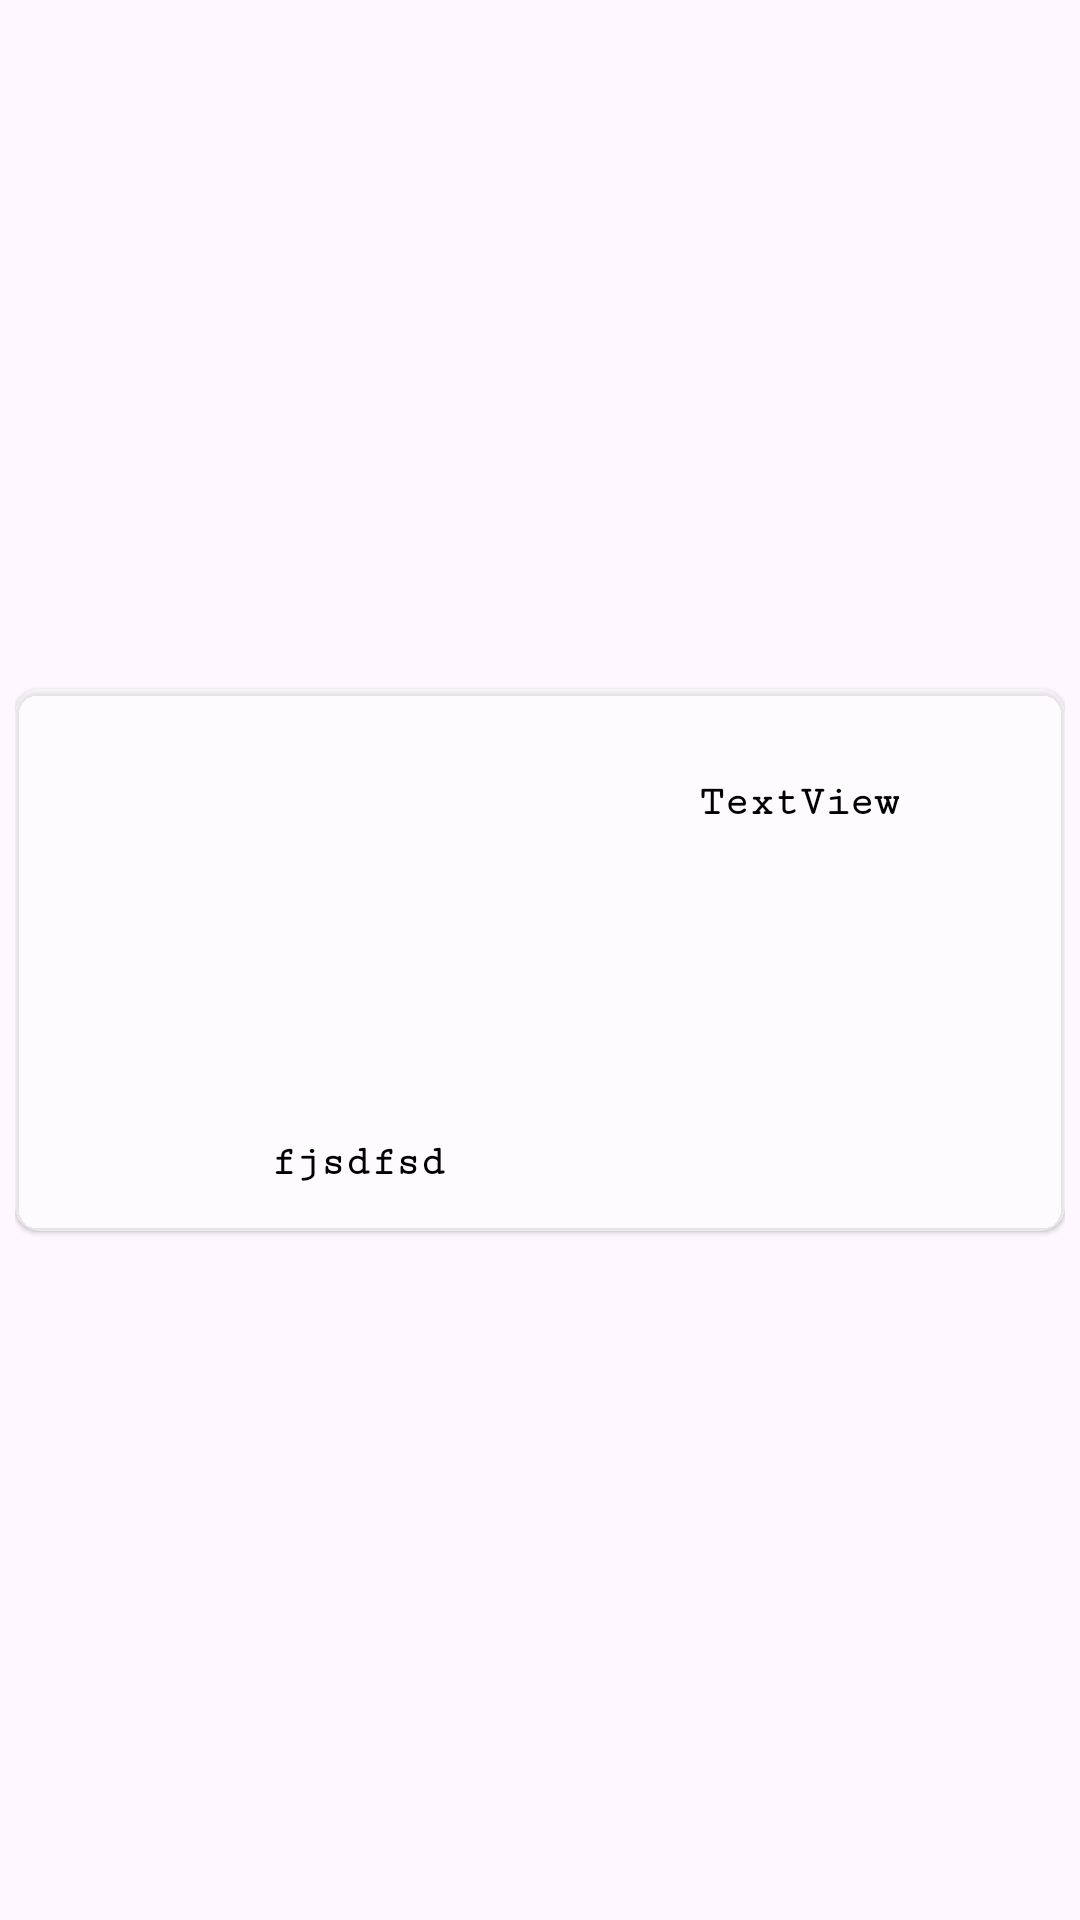

Write the Android layout XML for this screen, with the resource values it uses.
<!-- AndroidManifest.xml: application theme Theme.Timetableandroid -->
<!-- res/layout/activity_tprofilepiccoustme.xml -->
<?xml version="1.0" encoding="utf-8"?>
<LinearLayout xmlns:android="http://schemas.android.com/apk/res/android"
    xmlns:app="http://schemas.android.com/apk/res-auto"
    xmlns:tools="http://schemas.android.com/tools"
    android:layout_width="match_parent"
    android:orientation="vertical"
    android:gravity="center"
    android:padding="5dp"
    android:layout_height="match_parent"
    tools:context=".Tprofilepiccoustme">


    <androidx.cardview.widget.CardView
        android:layout_width="match_parent"
        app:cardCornerRadius="8dp"
        app:cardBackgroundColor="#80FFFFFF"
        app:cardElevation="1dp"
        android:layout_height="wrap_content"

        android:layout_gravity="center">
        



        <TableRow
            android:layout_width="match_parent"
            android:layout_height="wrap_content"
            android:layout_marginTop="30dp"
            android:layout_marginBottom="15dp">


            <LinearLayout
                android:layout_width="228dp"
                android:layout_height="wrap_content"
                android:gravity="center"
                android:orientation="vertical">


                <ImageView
                    android:id="@+id/imageView"
                    android:layout_width="186dp"
                    android:layout_height="120dp"
                    app:srcCompat="@drawable/pro" />

                <TextView
                    android:id="@+id/tvname"
                    android:layout_width="228dp"
                    android:layout_height="wrap_content"
                    android:fontFamily="serif-monospace"
                    android:text="fjsdfsd"
                    android:gravity="center"
                    android:textColor="#000"
                    android:textStyle="bold" />


            </LinearLayout>





            <TextView
                android:id="@+id/textView"
                android:layout_width="wrap_content"
                android:layout_height="wrap_content"
                android:textColor="#000"
                android:fontFamily="serif-monospace"

                android:layout_marginLeft="0dp"
                android:textStyle="bold"
                android:text="TextView" />

        </TableRow>
    </androidx.cardview.widget.CardView>
</LinearLayout>
<!-- resources referenced by this layout -->
<resources>
  <style name="Theme.Timetableandroid" parent="Base.Theme.Timetableandroid" />
  <style name="Base.Theme.Timetableandroid" parent="Theme.Material3.DayNight.NoActionBar">
          
           <item name="colorPrimary">@color/black</item>
      </style>
  <!-- not gathered from this repository: default colours our renderer supplied (Android Studio template values) -->
  <color name="black">#FF000000</color>
</resources>
